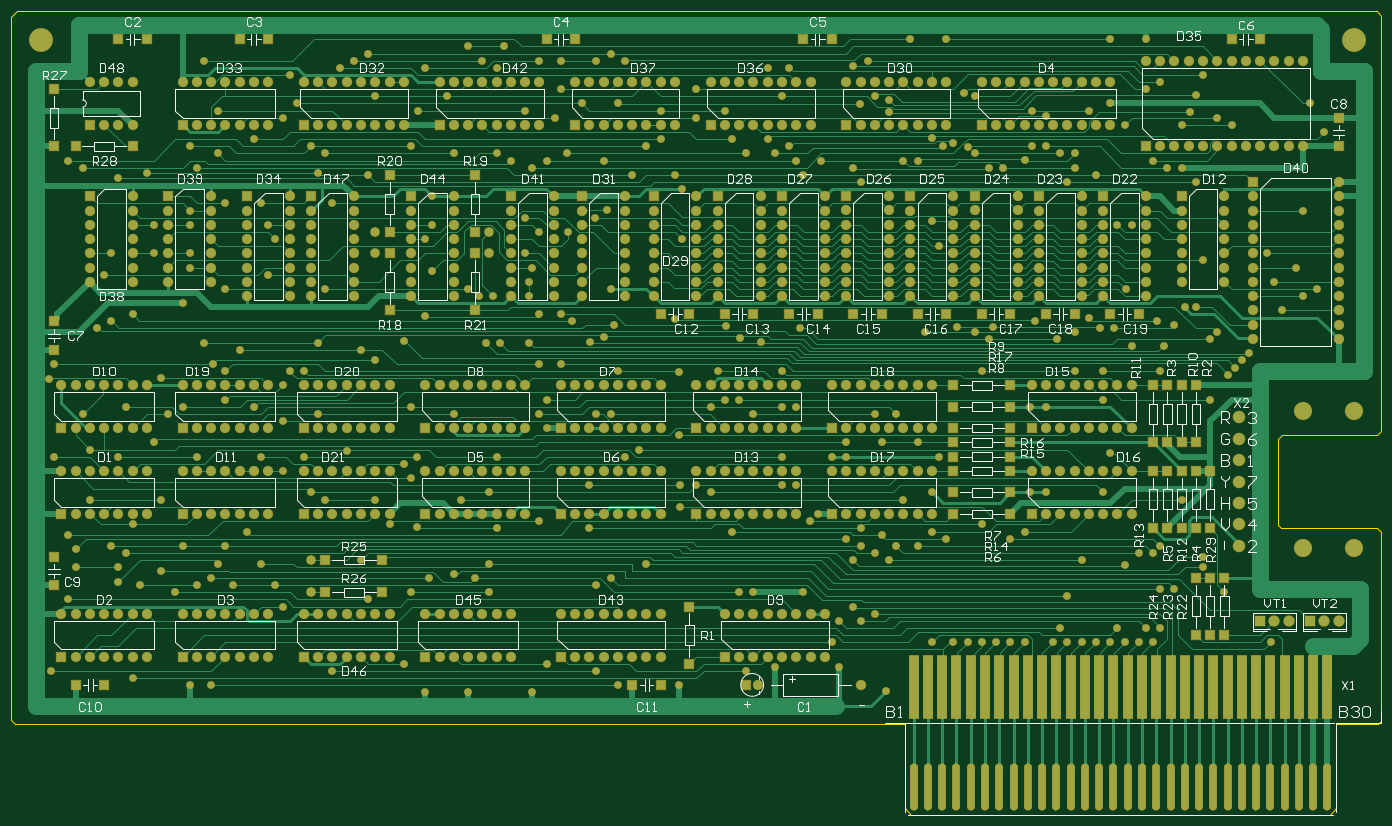
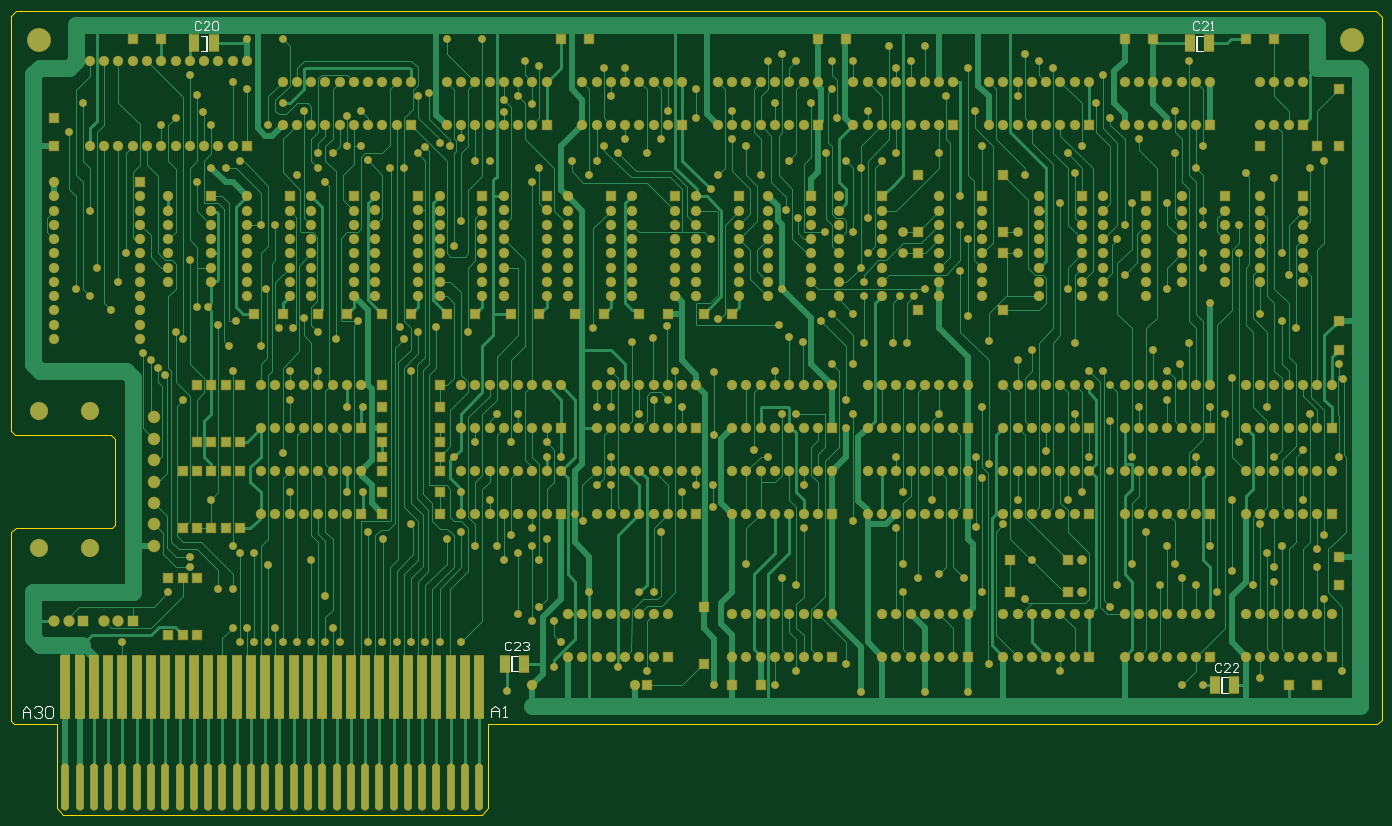
Circuit board: 7 layer files. Board 240.0 x 140.7 mm.
- bottom_copper: Cell_121.GBL (83728 bytes)
- bottom_silk: Cell_121.GBO (3000 bytes)
- bottom_mask: Cell_121.GBS (28220 bytes)
- outline: Cell_121.GKO (1015 bytes)
- top_copper: Cell_121.GTL (88718 bytes)
- top_silk: Cell_121.GTO (52583 bytes)
- top_mask: Cell_121.GTS (28020 bytes)

=== bottom_copper: Cell_121.GBL (83728 bytes, source omitted) ===
=== bottom_silk: Cell_121.GBO ===
G04*
G04 #@! TF.GenerationSoftware,Altium Limited,Altium Designer,23.6.0 (18)*
G04*
G04 Layer_Color=32896*
%FSLAX44Y44*%
%MOMM*%
G71*
G04*
G04 #@! TF.SameCoordinates,8006C624-1F22-46BB-959B-2378D66551BF*
G04*
G04*
G04 #@! TF.FilePolarity,Positive*
G04*
G01*
G75*
%ADD10C,0.2540*%
%ADD11C,0.2000*%
D10*
X2517920Y242841D02*
Y256170D01*
X2511256Y262835D01*
X2504591Y256170D01*
Y242841D01*
Y252838D01*
X2517920D01*
X2497926Y259503D02*
X2494594Y262835D01*
X2487930D01*
X2484597Y259503D01*
Y256170D01*
X2487930Y252838D01*
X2491262D01*
X2487930D01*
X2484597Y249506D01*
Y246173D01*
X2487930Y242841D01*
X2494594D01*
X2497926Y246173D01*
X2477933Y259503D02*
X2474601Y262835D01*
X2467936D01*
X2464604Y259503D01*
Y246173D01*
X2467936Y242841D01*
X2474601D01*
X2477933Y246173D01*
Y259503D01*
X1696920Y243841D02*
Y257170D01*
X1690255Y263835D01*
X1683591Y257170D01*
Y243841D01*
Y253838D01*
X1696920D01*
X1676927Y243841D02*
X1670262D01*
X1673594D01*
Y263835D01*
X1676927Y260502D01*
X2205993Y1459988D02*
X2208533Y1462527D01*
X2213611D01*
X2216150Y1459988D01*
Y1449831D01*
X2213611Y1447292D01*
X2208533D01*
X2205993Y1449831D01*
X2190758Y1447292D02*
X2200915D01*
X2190758Y1457449D01*
Y1459988D01*
X2193297Y1462527D01*
X2198376D01*
X2200915Y1459988D01*
X2185680D02*
X2183141Y1462527D01*
X2178062D01*
X2175523Y1459988D01*
Y1449831D01*
X2178062Y1447292D01*
X2183141D01*
X2185680Y1449831D01*
Y1459988D01*
X1662179Y373376D02*
X1664718Y375915D01*
X1669797D01*
X1672336Y373376D01*
Y363219D01*
X1669797Y360680D01*
X1664718D01*
X1662179Y363219D01*
X1646944Y360680D02*
X1657101D01*
X1646944Y370837D01*
Y373376D01*
X1649483Y375915D01*
X1654562D01*
X1657101Y373376D01*
X1641866D02*
X1639327Y375915D01*
X1634248D01*
X1631709Y373376D01*
Y370837D01*
X1634248Y368298D01*
X1636788D01*
X1634248D01*
X1631709Y365758D01*
Y363219D01*
X1634248Y360680D01*
X1639327D01*
X1641866Y363219D01*
X418595Y335784D02*
X421134Y338323D01*
X426213D01*
X428752Y335784D01*
Y325627D01*
X426213Y323088D01*
X421134D01*
X418595Y325627D01*
X403360Y323088D02*
X413517D01*
X403360Y333245D01*
Y335784D01*
X405899Y338323D01*
X410978D01*
X413517Y335784D01*
X388125Y323088D02*
X398282D01*
X388125Y333245D01*
Y335784D01*
X390664Y338323D01*
X395743D01*
X398282Y335784D01*
X457203Y1459988D02*
X459743Y1462527D01*
X464821D01*
X467360Y1459988D01*
Y1449831D01*
X464821Y1447292D01*
X459743D01*
X457203Y1449831D01*
X441968Y1447292D02*
X452125D01*
X441968Y1457449D01*
Y1459988D01*
X444507Y1462527D01*
X449586D01*
X452125Y1459988D01*
X436890Y1447292D02*
X431811D01*
X434351D01*
Y1462527D01*
X436890Y1459988D01*
D11*
X450823Y1437713D02*
X461823D01*
X450823Y1410713D02*
X461823D01*
Y1437713D01*
X459923Y1410713D02*
Y1437713D01*
X416100Y286500D02*
Y313500D01*
X418000Y286500D02*
Y313500D01*
X407000Y286500D02*
X418000D01*
X407000Y313500D02*
X418000D01*
X1650750Y351000D02*
X1661750D01*
X1650750Y324000D02*
X1661750D01*
Y351000D01*
X1659850Y324000D02*
Y351000D01*
X2196313Y1410608D02*
Y1437608D01*
X2194413Y1410608D02*
Y1437608D01*
X2205413D01*
X2194413Y1410608D02*
X2205413D01*
M02*

=== bottom_mask: Cell_121.GBS (28220 bytes, source omitted) ===
=== outline: Cell_121.GKO ===
G04*
G04 #@! TF.GenerationSoftware,Altium Limited,Altium Designer,23.6.0 (18)*
G04*
G04 Layer_Color=16711935*
%FSLAX44Y44*%
%MOMM*%
G71*
G04*
G04 #@! TF.SameCoordinates,8006C624-1F22-46BB-959B-2378D66551BF*
G04*
G04*
G04 #@! TF.FilePolarity,Positive*
G04*
G01*
G75*
%ADD49C,0.1000*%
D49*
X137500Y238500D02*
Y1469500D01*
Y238500D02*
X144750Y231250D01*
X1702750D01*
X148000Y1480000D02*
X2530000D01*
X137500Y1469500D02*
X148000Y1480000D01*
X2530000D02*
X2537500Y1472500D01*
Y744500D02*
Y1472500D01*
X2356250Y579750D02*
Y730250D01*
Y579750D02*
X2361000Y575000D01*
X2530000D01*
X2356250Y730250D02*
X2363500Y737500D01*
X2530500D01*
X2537500Y744500D01*
X2530000Y575000D02*
X2537500Y567500D01*
Y343750D02*
Y567500D01*
X2488375Y231250D02*
X2529875D01*
X2458000D02*
X2488375D01*
X2529875D02*
X2532250D01*
X2537500Y236500D01*
Y343750D01*
X1703000Y84000D02*
Y231000D01*
Y84000D02*
X1714000Y73000D01*
X2447000D01*
X2458000Y84000D02*
Y231250D01*
X2447000Y73000D02*
X2458000Y84000D01*
X1702750Y231250D02*
X1703000Y231000D01*
M02*

=== top_copper: Cell_121.GTL (88718 bytes, source omitted) ===
=== top_silk: Cell_121.GTO (52583 bytes, source omitted) ===
=== top_mask: Cell_121.GTS (28020 bytes, source omitted) ===
